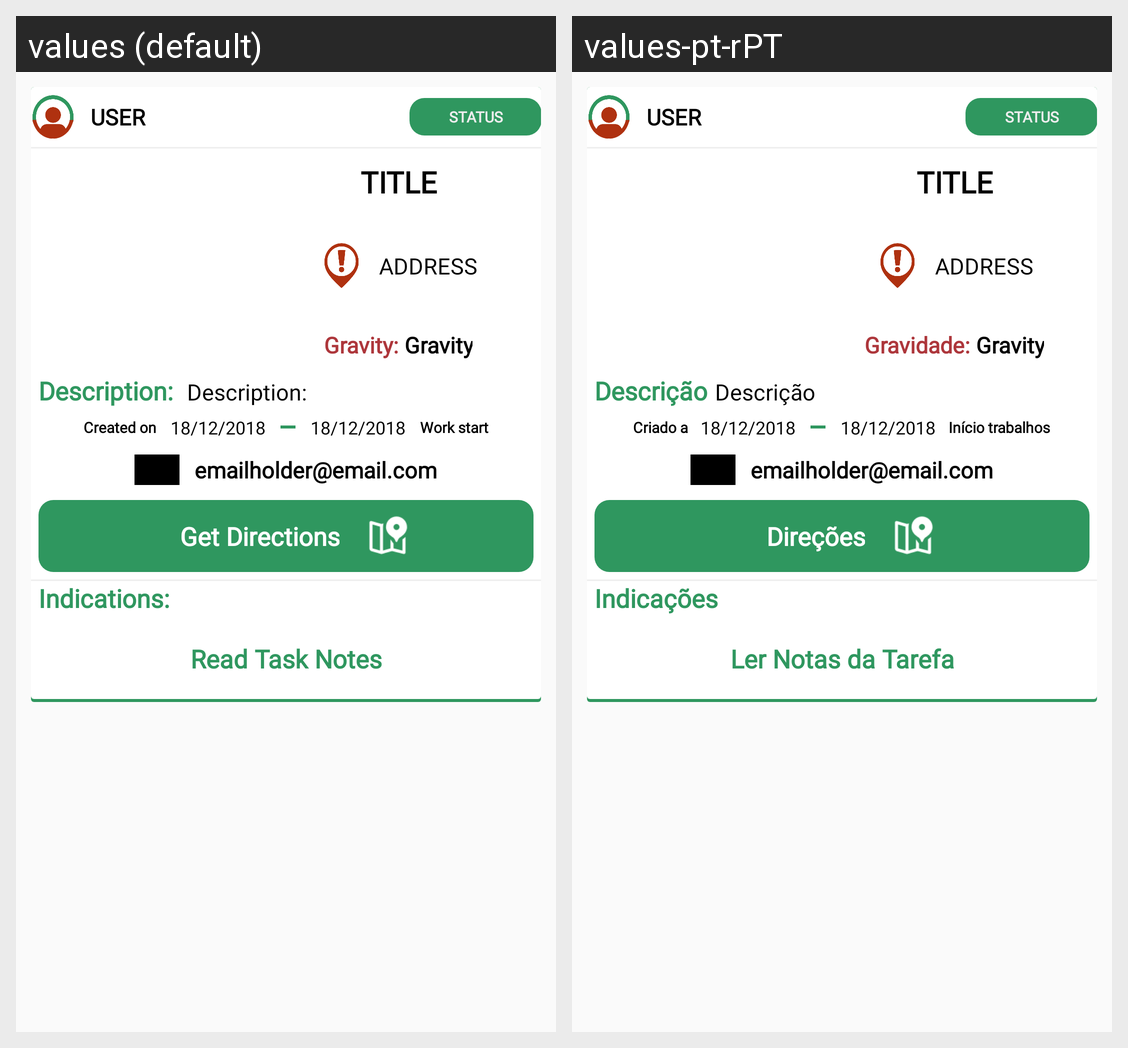

The same Android screen rendered under two of its app's locales, left to right. List the strings drawn on it with the default value and each locale's translation.
Android screen res/layout/worker_feed_marker.xml rendered under 2 locales, left to right: values (default), values-pt-rPT. Device: Nexus 5 (rendered at 1080×1920; each locale shown at half size, 540×960, under a caption strip naming it); theme AppTheme.
Strings drawn on this screen, with the default value and each locale's value (text and hints the layout hard-codes, and strings that could not be matched under every locale, appear in the picture but are not listed):

gravity
  values: Gravity: 
  values-pt-rPT: Gravidade: 

description
  values: Description: 
  values-pt-rPT: Descrição

created_on
  values: Created on
  values-pt-rPT: Criado a

work_start
  values: Work start
  values-pt-rPT: Início trabalhos

get_directions
  values: Get Directions
  values-pt-rPT: Direções

indications
  values: Indications:
  values-pt-rPT: Indicações

read_task_notes
  values: Read Task Notes
  values-pt-rPT: Ler Notas da Tarefa
